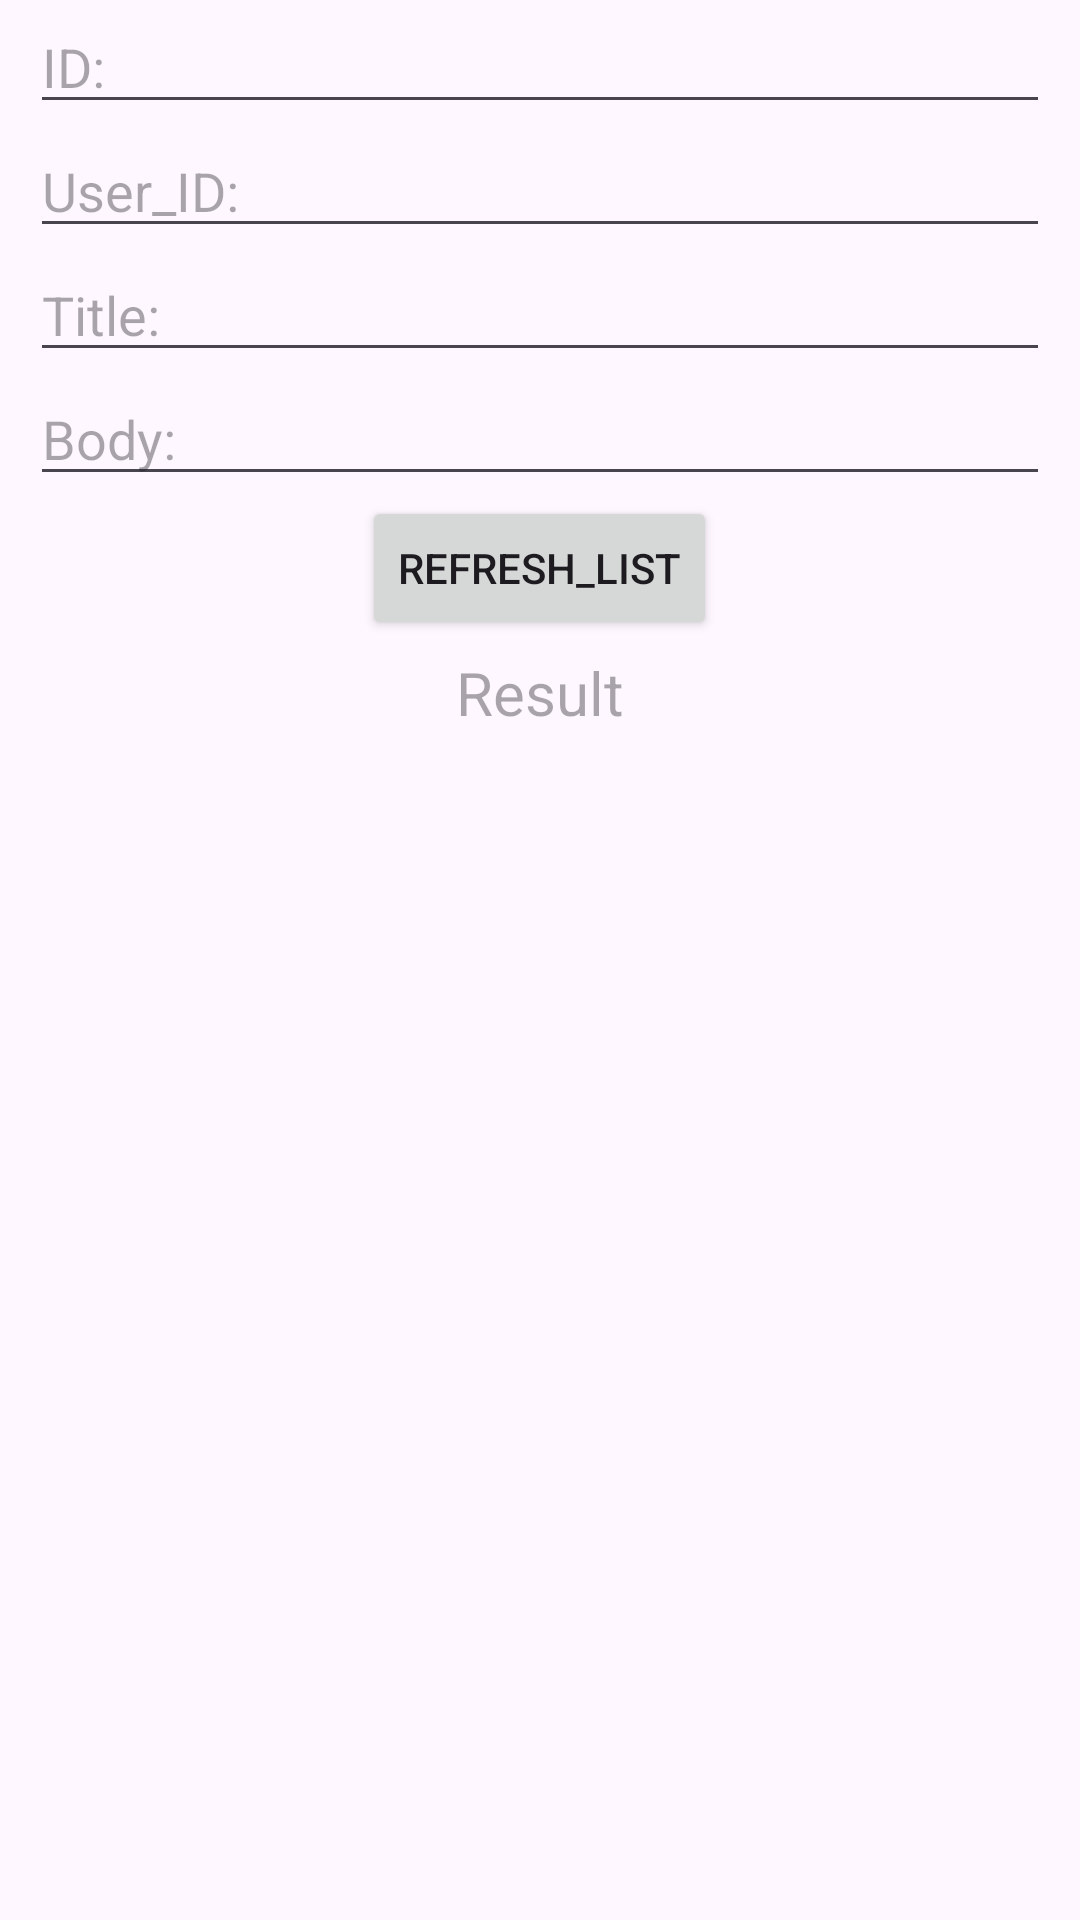

Reconstruct the res/layout file that produces this screen, plus the resources it refers to.
<!-- AndroidManifest.xml: application theme Theme.JSON_file_API -->
<!-- res/layout/activity_post_api_services.xml -->
<?xml version="1.0" encoding="utf-8"?>
<LinearLayout xmlns:android="http://schemas.android.com/apk/res/android"
    xmlns:app="http://schemas.android.com/apk/res-auto"
    xmlns:tools="http://schemas.android.com/tools"
    android:layout_width="match_parent"
    android:layout_height="match_parent"
    android:orientation="vertical"
    tools:context=".PostApi_Services">




    <EditText
        android:id="@+id/UserId"
        android:layout_width="match_parent"
        android:layout_height="wrap_content"
        android:layout_marginStart="10dp"
        android:layout_marginEnd="10dp"
        android:hint="ID: " />

    <EditText
        android:id="@+id/Id"
        android:layout_width="match_parent"
        android:layout_height="wrap_content"
        android:layout_marginStart="10dp"
        android:layout_marginEnd="10dp"
        android:hint="User_ID: " />

    <EditText
        android:id="@+id/title"
        android:layout_width="match_parent"
        android:layout_height="wrap_content"
        android:layout_marginStart="10dp"
        android:layout_marginEnd="10dp"
        android:hint="Title: " />

    <EditText
        android:id="@+id/Body"
        android:layout_width="match_parent"
        android:layout_height="wrap_content"
        android:layout_marginStart="10dp"
        android:layout_marginEnd="10dp"
        android:hint="Body: " />

    <androidx.appcompat.widget.AppCompatButton
        android:id="@+id/refresherPostApi"
        android:layout_width="wrap_content"
        android:layout_height="wrap_content"
        android:layout_gravity="center"
        android:text="Refresh_List"
        />

    <TextView
        android:id="@+id/TextForLogcat"
        android:layout_width="match_parent"
        android:layout_height="wrap_content"
        android:padding="4dp"
        android:textSize="20dp"
        android:gravity="center"
        android:hint="Result"


        />
    <ProgressBar
        android:id="@+id/showLoader"
        android:layout_width="match_parent"
        android:layout_height="wrap_content"
        android:clickable="false"
        android:visibility="gone"
        />

</LinearLayout>
<!-- resources referenced by this layout -->
<resources>
  <style name="Theme.JSON_file_API" parent="Base.Theme.JSON_file_API" />
  <style name="Base.Theme.JSON_file_API" parent="Theme.Material3.DayNight.NoActionBar">
          
          
      </style>
</resources>
